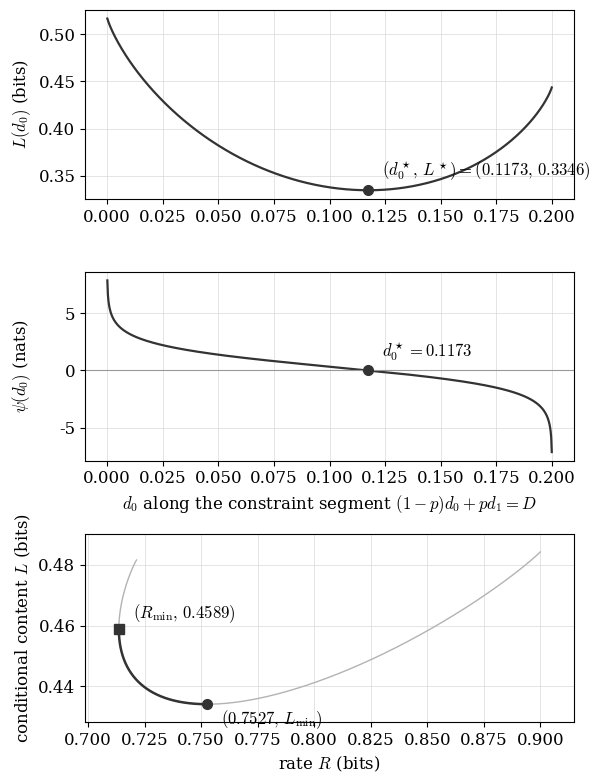

This figure's Python source:
"""Figure 3: the binary objective, the tilt residual, and the frontier.

Panels 1-2, at (p, q, D) = (0.25, 0.15, 0.15), along the constraint
segment (1-p) d0 + p d1 = D, parameterized by d0:
  panel 1: L(d0) = h2(u) - (1-p) h2(d0) - p h2(d1)   [bits]
  panel 2: psi(d0) = l(d0) - l(d1) - 2(1-2q) l(u)    [nats]
with l(x) = ln((1-x)/x), u = a*q, a = 2(1-p) d0 + p - D.  The unique
interior zero of psi (Lemma: tilt root) is the unique minimizer of L
(Theorem: the binary function).

Panel 3, at (p, q, D) = (0.1, 0.1, 0.05): the binary rate--content
frontier (Remark: the binary rate--content frontier), R(d0) =
1 - (1-p) h2(d0) - p h2(d1) against L(d0) along the segment; the Pareto
arc runs from the tilt root (the L-minimizer) to d0 = D (the
R-minimizer, R_min = 1 - h2(D)).  The script prints the two endpoint
excesses; the caption quotes them.

Output: binary.pdf and binary.png (300 dpi, grayscale, serif).
"""

import numpy as np
from scipy.optimize import brentq
import matplotlib

matplotlib.use("Agg")
import matplotlib.pyplot as plt

P, Q, D = 0.25, 0.15, 0.15

lo = max(0.0, (D - P) / (1 - P))
hi = D / (1 - P)


def h2(x):
    x = np.clip(x, 1e-15, 1 - 1e-15)
    return -(x * np.log2(x) + (1 - x) * np.log2(1 - x))


def ell(x):
    x = np.clip(x, 1e-15, 1 - 1e-15)
    return np.log((1 - x) / x)


def parts(d0):
    d1 = (D - (1 - P) * d0) / P
    a = 2 * (1 - P) * d0 + P - D
    u = a * (1 - Q) + (1 - a) * Q
    return d1, a, u


def L(d0):
    d1, _, u = parts(d0)
    return h2(u) - (1 - P) * h2(d0) - P * h2(d1)


def psi(d0):
    d1, _, u = parts(d0)
    return ell(d0) - ell(d1) - 2 * (1 - 2 * Q) * ell(u)


eps = 1e-9
d0s = np.linspace(lo + 1e-4, hi - 1e-4, 800)
root = brentq(psi, lo + eps, hi - eps, xtol=1e-14)
d1r, ar, ur = parts(root)
Lmin = L(root)

print(f"segment: d0 in ({lo:.4f}, {hi:.4f})")
print(f"tilt root d0* = {root:.4f}  (d1* = {d1r:.4f}, u* = {ur:.4f})")
print(f"L(d0*) = {Lmin:.4f} bits")
print(f"psi(d0*) = {psi(root):.2e}")
print(f"sign changes of psi on grid: "
      f"{int(np.sum(np.diff(np.sign(psi(d0s))) != 0))}")

plt.rcParams.update({
    "font.family": "serif",
    "mathtext.fontset": "cm",
    "font.size": 12,
})
fig, (ax1, ax2, ax3) = plt.subplots(3, 1, figsize=(6.2, 8.0))

ax1.plot(d0s, L(d0s), color="0.2", lw=1.6)
ax1.plot(root, Lmin, marker="o", color="0.2", ms=7)
ax1.annotate(rf"$(d_0^\star,\,L^\star)=({root:.4f},\,{Lmin:.4f})$",
             (root, Lmin), textcoords="offset points", xytext=(10, 10))
ax1.set_ylabel(r"$L(d_0)$ (bits)")
ax1.grid(True, color="0.85", lw=0.5)

ax2.plot(d0s, psi(d0s), color="0.2", lw=1.6)
ax2.axhline(0.0, color="0.6", lw=0.8)
ax2.plot(root, 0.0, marker="o", color="0.2", ms=7)
ax2.annotate(rf"$d_0^\star={root:.4f}$", (root, 0.0),
             textcoords="offset points", xytext=(10, 10))
ax2.set_xlabel(r"$d_0$ along the constraint segment $(1-p)d_0+pd_1=D$")
ax2.set_ylabel(r"$\psi(d_0)$ (nats)")
ax2.grid(True, color="0.85", lw=0.5)

# ---- panel 3: the binary rate--content frontier at (p, q, D) = (0.1, 0.1, 0.05)
P2, Q2, D2 = 0.1, 0.1, 0.05
lo2 = max(0.0, (D2 - P2) / (1 - P2))
hi2 = D2 / (1 - P2)


def parts2(d0):
    d1 = (D2 - (1 - P2) * d0) / P2
    a = 2 * (1 - P2) * d0 + P2 - D2
    u = a * (1 - Q2) + (1 - a) * Q2
    return d1, a, u


def L2(d0):
    d1, _, u = parts2(d0)
    return h2(u) - (1 - P2) * h2(d0) - P2 * h2(d1)


def R2(d0):
    d1, _, _ = parts2(d0)
    return 1 - (1 - P2) * h2(d0) - P2 * h2(d1)


def psi2(d0):
    d1, _, u = parts2(d0)
    return ell(d0) - ell(d1) - 2 * (1 - 2 * Q2) * ell(u)


root2 = brentq(psi2, lo2 + eps, hi2 - eps, xtol=1e-14)
Lmin2 = L2(root2)
Rmin2 = 1 - h2(D2)                       # R-minimizer at d0 = d1 = D
dR = R2(root2) - Rmin2                   # rate excess of the L-optimal point
dL = L2(D2) - Lmin2                      # content excess of the R-optimal point

print()
print(f"frontier instance (p,q,D) = ({P2}, {Q2}, {D2})")
print(f"segment: d0 in ({lo2:.4f}, {hi2:.4f})")
print(f"tilt root d0* = {root2:.4f}  (L-minimizer)")
print(f"L_min = L(d0*)          = {Lmin2:.4f} bits")
print(f"R_min = 1 - h2(D)       = {Rmin2:.4f} bits  (at d0 = D = {D2})")
print(f"R(d0*) - R_min          = {dR:.4f} bits  (rate excess of L-optimum)")
print(f"L(D) - L_min            = {dL:.4f} bits  (content excess of R-optimum)")

d0f = np.linspace(lo2 + 1e-6, hi2 - 1e-6, 1200)
Rf, Lf = R2(d0f), L2(d0f)
arc = np.linspace(root2, D2, 400)        # the Pareto arc
ax3.plot(Rf, Lf, color="0.7", lw=1.0)
ax3.plot(R2(arc), L2(arc), color="0.2", lw=1.8)
ax3.plot(Rmin2, L2(D2), marker="s", color="0.2", ms=7)
ax3.plot(R2(root2), Lmin2, marker="o", color="0.2", ms=7)
ax3.annotate(rf"$(R_{{\min}},\,{L2(D2):.4f})$", (Rmin2, L2(D2)),
             textcoords="offset points", xytext=(10, 8))
ax3.annotate(rf"$({R2(root2):.4f},\,L_{{\min}})$", (R2(root2), Lmin2),
             textcoords="offset points", xytext=(10, -14))
ax3.margins(x=0.08, y=0.12)
ax3.set_xlabel(r"rate $R$ (bits)")
ax3.set_ylabel(r"conditional content $L$ (bits)")
ax3.grid(True, color="0.85", lw=0.5)

fig.align_ylabels([ax1, ax2, ax3])
fig.tight_layout()
fig.savefig("binary.pdf", dpi=300)
fig.savefig("binary.png", dpi=300)
print("wrote binary.pdf and binary.png")
